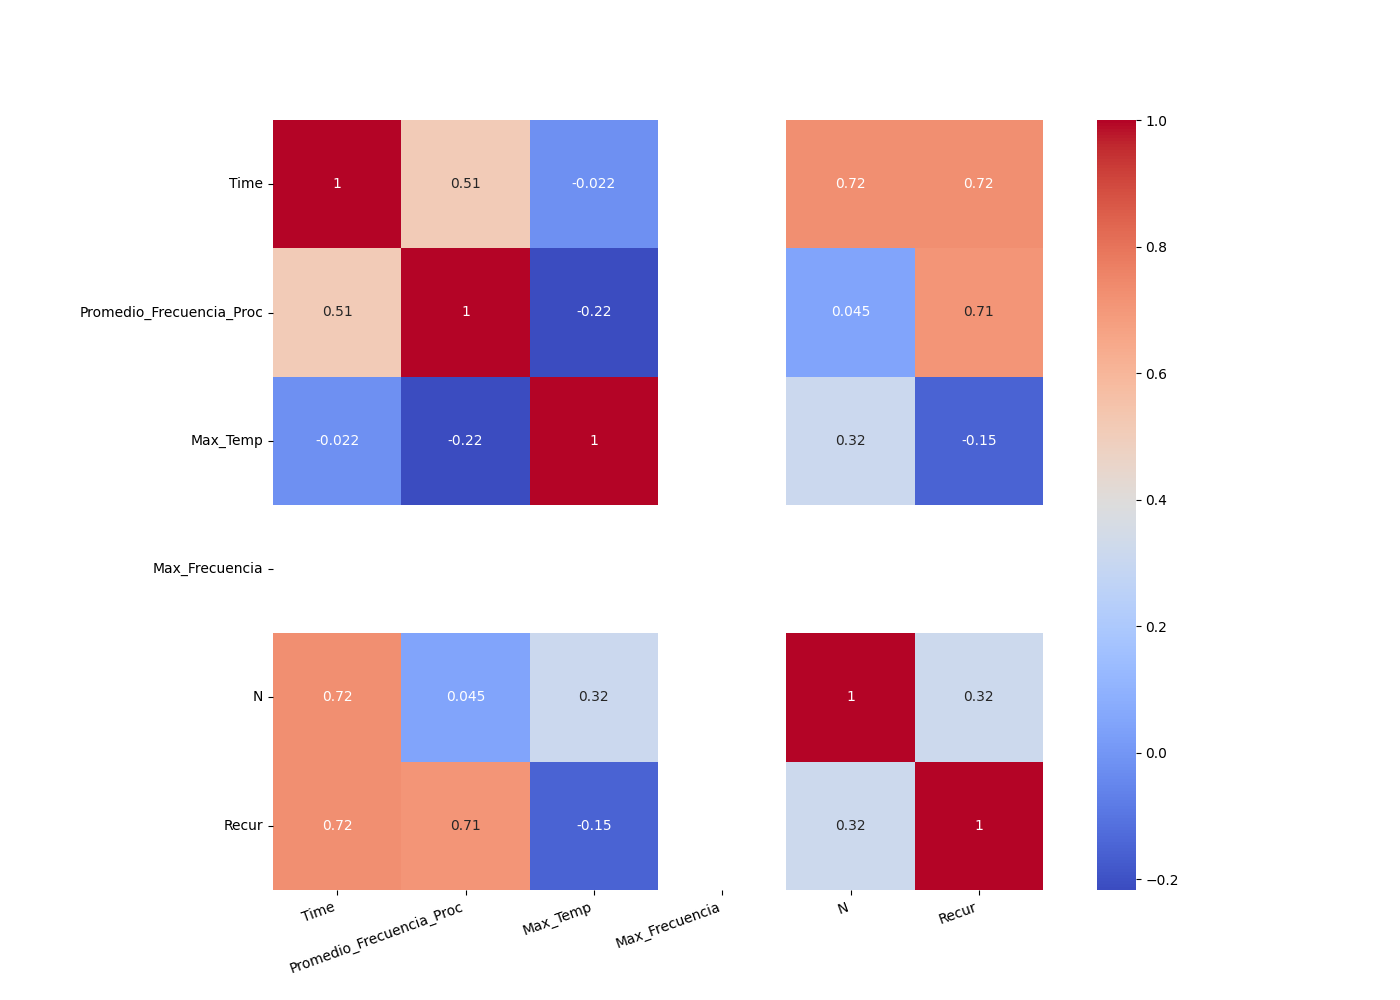

The data file committed next to this chart (first rows):
, Time, Promedio_Frecuencia_Proc, Max_Temp, Max_Frecuencia, N, Recur
Time, 1.0, 0.5118, -0.02189, , 0.7249, 0.7247
Promedio_Frecuencia_Proc, 0.5118, 1.0, -0.2168, , 0.0449, 0.7062
Max_Temp, -0.02189, -0.2168, 1.0, , 0.3155, -0.1532
Max_Frecuencia, , , , , , 
N, 0.7249, 0.0449, 0.3155, , 1.0, 0.3197
Recur, 0.7247, 0.7062, -0.1532, , 0.3197, 1.0
